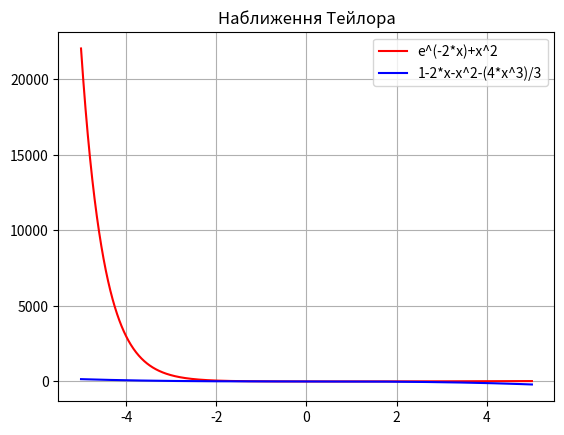

This figure's Python source:
import matplotlib.pyplot as plt

import math

from numpy import *

from sympy import Symbol

print("Variant 17")


def f(x):
    return math.e ** (-2 * x) + x ** 2


print('f(0)=e^(-2*x)+x^2= ', f(0))


def f1(x):
    return -2 * math.e ** (-2 * x) + 2 * x


print('f1(0)=-2*e^(-2x)+2x= ', f1(0))


def f2(x):
    return -4 * math.e ** (-2 * x) + 2


print('f2(0)=-4*e^(-2*x)+2= ', f2(0))


def f3(x):
    return -8 * math.e ** (-2 * x)


print('f3(0)=-8*e^(-2*x)= ', f3(0))

x = Symbol('x')

s = f(0) + f1(0) * (x - 0) + f2(0) * (((x - 0) ** 2) / 2) + f3(0) * (((x - 0) ** 3) / 6)

print("tailor=", s)


def Tailor(x):
    y = 0

    y += f(0) + f1(0) * (x - 0) + f2(0) * (((x - 0) ** 2) / 2) + f3(0) * (((x - 0) ** 3) / 6)

    return y


x = linspace(-5, 5, 1000)

yx = f(x)

xs = Tailor(x)

plt.plot(x, yx, 'r-')

plt.plot(x, xs, 'b-')

plt.title('Наближення Тейлора')

plt.legend(["e^(-2*x)+x^2", "1-2*x-x^2-(4*x^3)/3"], loc="upper right")

plt.grid()

plt.show()
